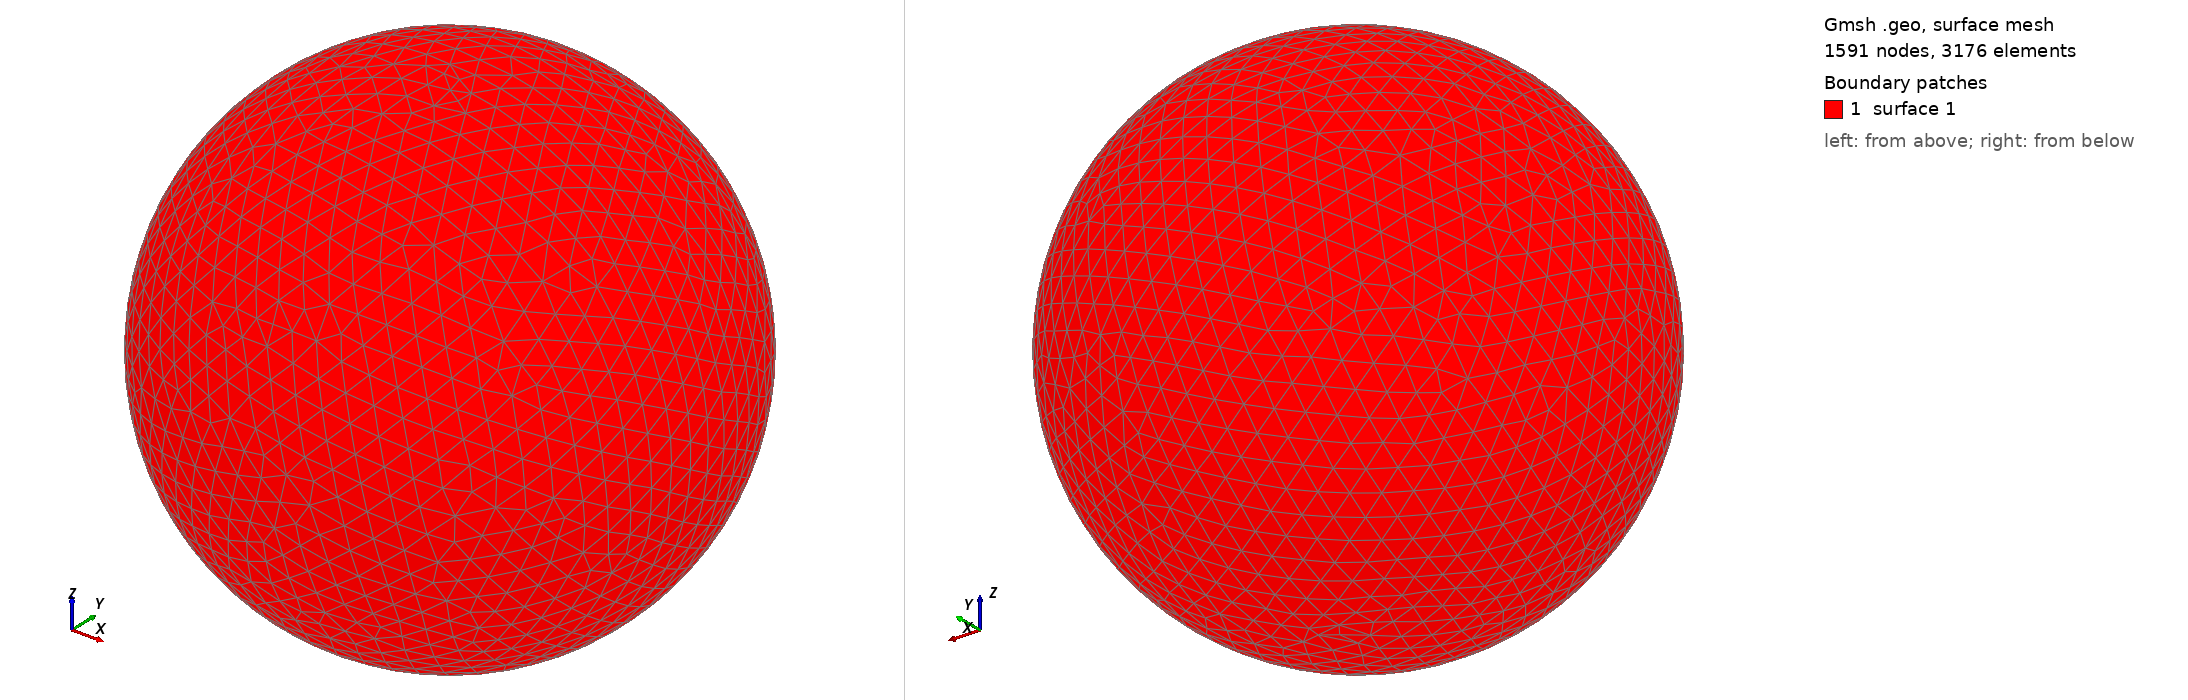

Gmsh geometry script, surface-meshed: 1591 nodes, 3176 surface elements. Boundary patches (legend numbers): 1 surface 1. Left view from above one corner, right view from below the opposite corner. The script declares no physical surfaces, so the legend lists its geometric surfaces. The drawing asked Gmsh for element sizes between 1% and 20% of the model's largest extent; the script's own settings can give other sizes.

=== shot2697.geo (drawn) ===
SetFactory("OpenCASCADE");
Point(1) = {0,0,0,0};
Sphere(1) = {0,0,0,0.72640000};
MeshSize{ PointsOf{ Surface{:}; } } = 0.072640000;
Mesh.ElementOrder=1;
Mesh.Format=39;
